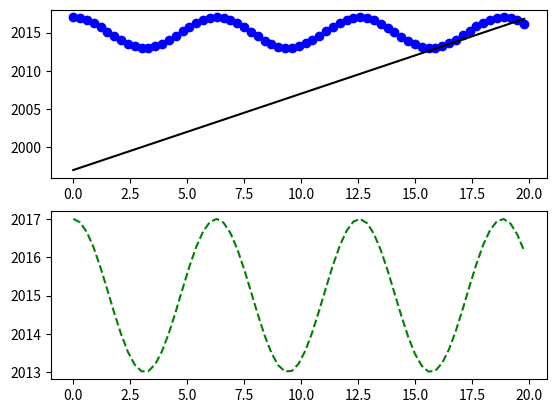

Python code for this plot:
import numpy as np 
import matplotlib.pyplot as plt 
def f(t):
    return 2*np.cos(t) + 2015
def g(t):
    return t+1997
    
t1 = np.arange(0.0, 20.0,0.3)
plt.figure(3)

plt.subplot(211)
plt.plot(t1, f(t1), 'bo', t1, g(t1), 'k')

plt.subplot(212)
plt.plot(t1, f(t1), 'g--')

plt.savefig('p2.png')
plt.show()
  
